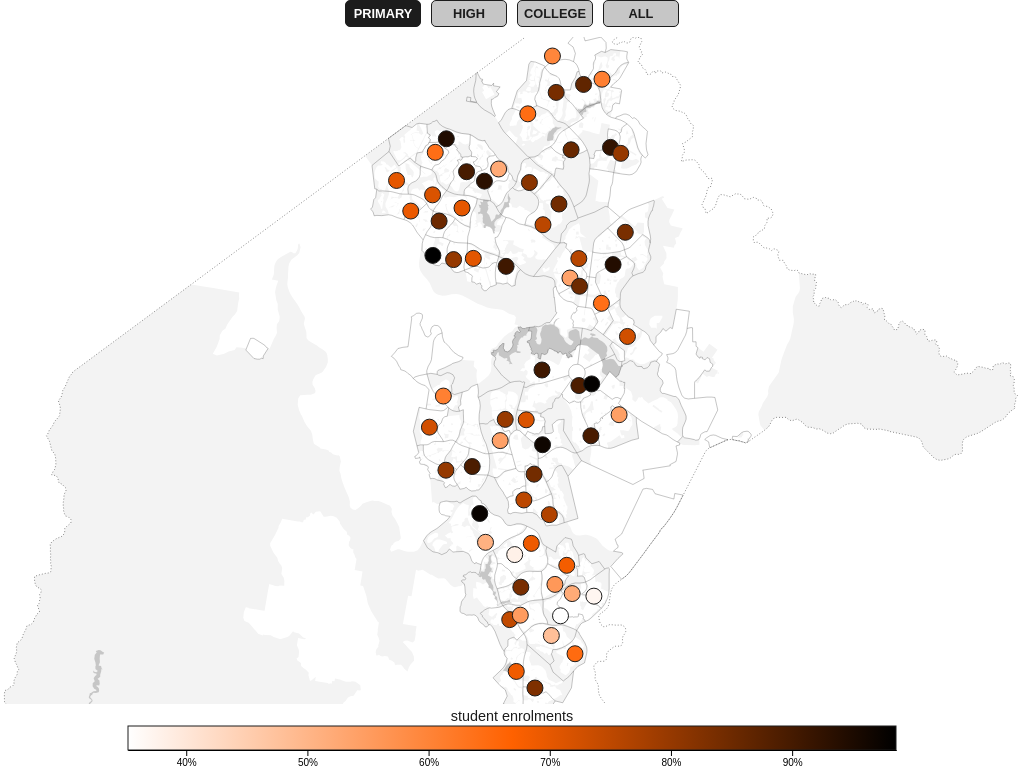
D3 v4 page, settled after 360 driven frames (6 s of simulated time); the page loaded 5 data file(s).


      window.dataLayer = window.dataLayer || [];
      function gtag(){dataLayer.push(arguments);}
      gtag('js', new Date());
      gtag('config', 'UA-155991615-1');
    

      d3.queue()
        .defer(d3.json, "./resources/border.topojson")
        .defer(d3.json, "./resources/suburbs.topojson")
        .defer(d3.json, "./resources/suburbBorder.topojson")
        .defer(d3.json, "./resources/mesh.topojson")
        .defer(d3.json, "./resources/schools.topojson")
        .awaitAll(function(error, data) {
          // map data
          borderData = topojson
            .feature(data[0], data[0].objects.border);
          suburbData = topojson
            .feature(data[1], data[1].objects.suburbs);
          suburbBorderData = topojson
            .feature(data[2], data[2].objects.suburbs);
          meshData = topojson
            .feature(data[3], data[3].objects.mesh);
          schoolData = topojson
            .feature(data[4], data[4].objects.schools);
          // page elements
          map = d3.select("#map");
          mapGroup = d3.select("#mapGroup");
          legend = d3.select("#legend");
          axisGroup = d3.select("#axisGroup");
          axisLabel = d3.select("#axisLabel");
          tip = d3.select("#tip");
          d3.selectAll(".option")
            .on("click", selectSchools);
          // prepare map
          border = mapGroup
            .selectAll(".border")
              .data(borderData.features)
            .enter().append("path")
              .classed("border", true);
          suburbs = mapGroup
            .selectAll(".suburb")
              .data(suburbData.features.concat(suburbBorderData.features))
            .enter().append("path")
              .classed("suburb", true);
          mesh = mapGroup
            .selectAll(".mesh")
              .data(meshData.features)
            .enter().append("path")
              .attr("class", function(d) { return d.properties.class; });
          d3.selectAll(".water")
            .raise();
          // colours
          range = d3.extent(schoolData.features, function(d) { return d.properties.use; });
          x = d3.scaleLinear()
            .domain(range);
          orange = d3.hsl("#FF6100");
          colours = d3.scaleLinear()
            .domain([range[0], (range[0] + range[1]) / 2, range[1]])
            .range(["hsl(" + orange.h + ", " + (orange.s * 100) + "%, 100%)", "hsl(" + orange.h + ", " + (orange.s * 100) + "%, 50%)", "hsl(" + orange.h + ", " + (orange.s * 100) + "%, 0%)"])
            .interpolate(d3.interpolateHsl);
          axis = d3.axisBottom(x)
            .ticks(5, ".0%")
            .tickSizeOuter(0);
          // legend
          legend = d3.select("#legend");
          d3.select("#gradient")
            .selectAll("stop")
              .data(d3.range(11))
            .enter().append("stop")
              .attr("offset", function(d) { return d * 10 + "%"; })
              .attr("style", function(d) { return "stop-color: " + colours(range[0] + (range[1] - range[0]) * (d / 10)) + "; stop-opacity: 1;"; });
          // map functions
          window.addEventListener("resize", resize);
          projection = d3.geoIdentity();
          path = d3.geoPath()
            .projection(projection);
          voronoi = d3.voronoi()
            .x(function(d) { return path.centroid(d)[0]; })
            .y(function(d) { return path.centroid(d)[1]; });
          // schools layout
          type = "P";
          filterSchools();
        });
      function resize() {
        dimensions = document.body.getBoundingClientRect();
        width = dimensions.width;
        height = dimensions.height;
        projection.fitExtent([[16, 56], [width - 16, height - 80]], schoolData);
        path.pointRadius(width < 500 ? 5 : 8);
        voronoi.size([width, height]);
        x.range([width * .125, width * .875]);
        axisLabel.attr("x", width / 2);
        legend.select("rect")
          .attr("x", width * .125)
          .attr("width", width * .75);
        draw();
      }
      function draw() {
        border.attr("d", path);
        suburbs.attr("d", path);
        mesh.attr("d", path);
        d3.selectAll(".school")
          .attr("d", path);
        axisGroup.call(axis);
        schools = mapGroup
          .selectAll(".school")
            .data(voronoi.polygons(currentSchools), function(d) { return d.data.properties.school; });
        schools.exit()
          .remove();
        entering = schools
          .enter().append("g")
            .classed("school", true);
        entering.append("path")
          .classed("point", true)
            .style("fill", function(d) { return colours(d.data.properties.use); })
            .attr("d", function(d) { return path(d.data); });
        schools.select(".point")
          .attr("d", function(d) { return path(d.data); });
        entering.append("path")
          .classed("cell", true)
          .attr("d", function(d) { return !d ? null : d3.line()(d) + "Z"; })
          .on("mouseover", mouseover)
          .on("mouseout", mouseout);
        schools.select(".cell")
          .attr("d", function(d) { return !d ? null : d3.line()(d) + "Z"; });
      }
      function filterSchools() {
        currentSchools = schoolData
          .features
          .filter(function(d) {
            if (type == "A" || d.properties.type.includes(type)) {
              return d;
            }
          });
        resize();
      }
      function selectSchools() {
        type = this.getAttribute("value");
        d3.selectAll(".option")
          .classed("selected", false);
        d3.select(this)
          .classed("selected", true);
        filterSchools();
      }
      function mouseover(d) {
        d3.select(this.parentNode)
          .raise()
          .select(".point")
            .classed("selected", true);
        centroid = path.centroid(d.data);
        tip.style("opacity", 0)
          .style("top", "0px") // reset position to tool tip for correct sizing
          .style("left", "0px")
          .html("<p>" + d.data.properties.school + "</p>"
              + "<p>" + d3.format(".0%")(d.data.properties.use) + " utilisation</p>"
              + "<p>" + d3.format(",.0f")(d.data.properties.students) + " students</p>"
              + "<p>" + d3.format(",.0f")(d.data.properties.capacity) + " capacity</p>");
        // set location of tool tip to ensure it's always inside chart
        let tipWidth = parseFloat(tip.style("width"));
        let tipHeight = parseFloat(tip.style("height"));
        tip.style("top", function() {
          return centroid[1] + tipHeight + 32 > height ?
            (centroid[1] - tipHeight - 32) + "px":
            (centroid[1] + 16) + "px";
          })
          .style("left", function() {
            return centroid[0] + (tipWidth / 2) + 16 > width ?
              (width - tipWidth - 16) + "px" :
              centroid[0] - (tipWidth / 2) - 16 < 0 ?
              "16px" :
              (centroid[0] - (tipWidth / 2)) + "px";
          })
          .style("opacity", 1);
      }
      function mouseout() {
        d3.select(this.parentNode)
          .select(".point")
            .classed("selected", false);
        tip.style("opacity", 0);
      }
    

### data: resources/suburbBorder.topojson
{
 "type": "Topology",
 "bbox": [
  479.6,
  409.5,
  480.3,
  410.6
 ],
 "transform": {
  "scale": [
   6.892413652603134e-05,
   0.0001056
  ],
  "translate": [
   479.6,
   409.5
  ]
 },
 "objects": {
  "suburbs": {
   "type": "GeometryCollection",
   "geometries": [
    "{... 2 keys}"
   ]
  }
 },
 "arcs": [
  [
   [
    5614,
    3801
   ],
   [
    93,
    -7
   ],
   [
    1,
    -8
   ],
   [
    82,
    7
   ],
   [
    58,
    -11
   ],
   [
    56,
    -27
   ],
   [
    49,
    -15
   ],
   [
    63,
    -1
   ],
   "... 8 more items"
  ],
  [
   [
    7661,
    3136
   ],
   [
    -48,
    24
   ],
   [
    -180,
    162
   ],
   [
    -21,
    39
   ],
   [
    -6,
    77
   ]
  ],
  [
   [
    5434,
    3056
   ],
   [
    -32,
    21
   ],
   [
    -29,
    27
   ],
   [
    -37,
    90
   ],
   [
    -7,
    64
   ],
   [
    -67,
    13
   ],
   [
    -87,
    -42
   ],
   [
    -89,
    13
   ],
   "... 2 more items"
  ],
  [
   [
    6122,
    8626
   ],
   [
    -101,
    100
   ],
   [
    -8,
    85
   ],
   [
    -181,
    56
   ],
   [
    -350,
    -134
   ]
  ],
  [
   [
    9184,
    5355
   ],
   [
    -6,
    -1
   ],
   [
    -22,
    -74
   ],
   [
    -77,
    -30
   ],
   [
    33,
    -20
   ],
   [
    76,
    -32
   ],
   [
    62,
    -7
   ],
   [
    45,
    5
   ],
   "... 4 more items"
  ],
  [
   [
    7109,
    250
   ],
   [
    113,
    -37
   ],
   [
    256,
    20
   ],
   [
    72,
    9
   ],
   [
    -14,
    56
   ],
   [
    2,
    36
   ],
   [
    33,
    43
   ]
  ],
  [
   [
    5111,
    7987
   ],
   [
    -36,
    -34
   ],
   [
    -44,
    -55
   ],
   [
    -100,
    -168
   ],
   [
    -50,
    -58
   ],
   [
    -47,
    -33
   ],
   [
    -26,
    5
   ]
  ],
  [
   [
    5692,
    3144
   ],
   [
    -83,
    -12
   ],
   [
    -74,
    -22
   ],
   [
    -35,
    -16
   ],
   [
    -66,
    -38
   ]
  ],
  "... 70 more items"
 ]
}

### data: resources/mesh.topojson
{
 "type": "Topology",
 "bbox": [
  479.3,
  409.5,
  480.7,
  411.7
 ],
 "transform": {
  "scale": [
   0.000139,
   0.0002123
  ],
  "translate": [
   479.3,
   409.5
  ]
 },
 "objects": {
  "mesh": {
   "type": "GeometryCollection",
   "geometries": [
    "{... 4 keys}",
    "{... 4 keys}"
   ]
  }
 },
 "arcs": [
  [
   [
    5104,
    1778
   ],
   [
    0,
    15
   ],
   [
    18,
    17
   ],
   [
    -7,
    8
   ],
   [
    -24,
    -10
   ],
   [
    -21,
    13
   ],
   [
    -1,
    9
   ],
   [
    -10,
    10
   ],
   "... 6 more items"
  ],
  [
   [
    5020,
    1933
   ],
   [
    -25,
    8
   ],
   [
    -29,
    -6
   ],
   [
    0,
    -8
   ],
   [
    -11,
    -9
   ],
   [
    8,
    -30
   ],
   [
    -17,
    0
   ],
   [
    -9,
    7
   ]
  ],
  [
   [
    4908,
    1885
   ],
   [
    57,
    -42
   ],
   [
    47,
    -25
   ],
   [
    16,
    -3
   ],
   [
    18,
    -9
   ],
   [
    20,
    -19
   ],
   [
    35,
    -11
   ]
  ],
  [
   [
    5101,
    1773
   ],
   [
    0,
    -2
   ],
   [
    -38,
    -8
   ],
   [
    8,
    -12
   ],
   [
    8,
    -32
   ]
  ],
  [
   [
    5464,
    1523
   ],
   [
    -9,
    2
   ],
   [
    -10,
    12
   ],
   [
    9,
    57
   ],
   [
    2,
    -2
   ],
   [
    10,
    56
   ],
   [
    4,
    36
   ],
   [
    12,
    6
   ],
   "... 1 more items"
  ],
  [
   [
    5412,
    1753
   ],
   [
    37,
    10
   ]
  ],
  [
   [
    5449,
    1763
   ],
   [
    -5,
    4
   ],
   [
    -27,
    -4
   ],
   [
    -28,
    5
   ],
   [
    -20,
    -2
   ],
   [
    -28,
    11
   ],
   [
    -11,
    15
   ],
   [
    -2,
    13
   ],
   "... 15 more items"
  ],
  [
   [
    5595,
    1832
   ],
   [
    0,
    18
   ],
   [
    21,
    14
   ],
   [
    26,
    9
   ]
  ],
  "... 2,718 more items"
 ]
}

### data: resources/suburbs.topojson
{
 "type": "Topology",
 "bbox": [
  479.6,
  409.5,
  480.3,
  410.6
 ],
 "transform": {
  "scale": [
   6.892413652603134e-05,
   0.0001056
  ],
  "translate": [
   479.6,
   409.5
  ]
 },
 "objects": {
  "suburbs": {
   "type": "GeometryCollection",
   "geometries": [
    "{... 2 keys}"
   ]
  }
 },
 "arcs": [
  [
   [
    6121,
    3276
   ],
   [
    20,
    -1
   ],
   [
    9,
    38
   ],
   [
    43,
    54
   ]
  ],
  [
   [
    6193,
    3367
   ],
   [
    19,
    24
   ],
   [
    77,
    48
   ],
   [
    67,
    23
   ],
   [
    82,
    10
   ],
   [
    34,
    9
   ],
   [
    99,
    49
   ]
  ],
  [
   [
    6571,
    3530
   ],
   [
    -36,
    35
   ],
   [
    21,
    10
   ],
   [
    -46,
    44
   ],
   [
    -21,
    -11
   ],
   [
    -48,
    44
   ],
   [
    -7,
    33
   ],
   [
    35,
    24
   ],
   "... 6 more items"
  ],
  [
   [
    6659,
    3812
   ],
   [
    -43,
    215
   ]
  ],
  [
   [
    6616,
    4027
   ],
   [
    -44,
    1
   ],
   [
    -39,
    29
   ],
   [
    -15,
    33
   ],
   [
    -38,
    5
   ],
   [
    -44,
    31
   ],
   [
    -39,
    -8
   ],
   [
    -3,
    17
   ],
   "... 49 more items"
  ],
  [
   [
    7536,
    2886
   ],
   [
    20,
    14
   ],
   [
    104,
    50
   ],
   [
    27,
    23
   ],
   [
    5,
    28
   ],
   [
    -13,
    36
   ],
   [
    -42,
    61
   ],
   [
    24,
    38
   ]
  ],
  [
   [
    7406,
    3438
   ],
   [
    -220,
    109
   ],
   [
    -29,
    10
   ]
  ],
  [
   [
    7157,
    3557
   ],
   [
    -3,
    -4
   ]
  ],
  "... 228 more items"
 ]
}

### data: resources/border.topojson
{
 "type": "Topology",
 "bbox": [
  479.3,
  409.5,
  480.7,
  411.7
 ],
 "transform": {
  "scale": [
   0.000139,
   0.0002187
  ],
  "translate": [
   479.3,
   409.5
  ]
 },
 "objects": {
  "border": {
   "type": "GeometryCollection",
   "geometries": [
    "{... 3 keys}"
   ]
  }
 },
 "arcs": [
  [
   [
    4699,
    436
   ],
   [
    456,
    -214
   ],
   [
    9,
    -8
   ],
   [
    20,
    -34
   ],
   [
    50,
    -9
   ],
   [
    24,
    -16
   ],
   [
    74,
    -19
   ],
   [
    9,
    -26
   ],
   "... 1,277 more items"
  ]
 ]
}

### data: resources/schools.topojson, 12459 bytes — head not shown